Labelled photos from "ece4300-not-hotdog", an image-classification folder in gargasz-13/ece4300-not-hotdog. The possible labels are: fruit, hotdogs.

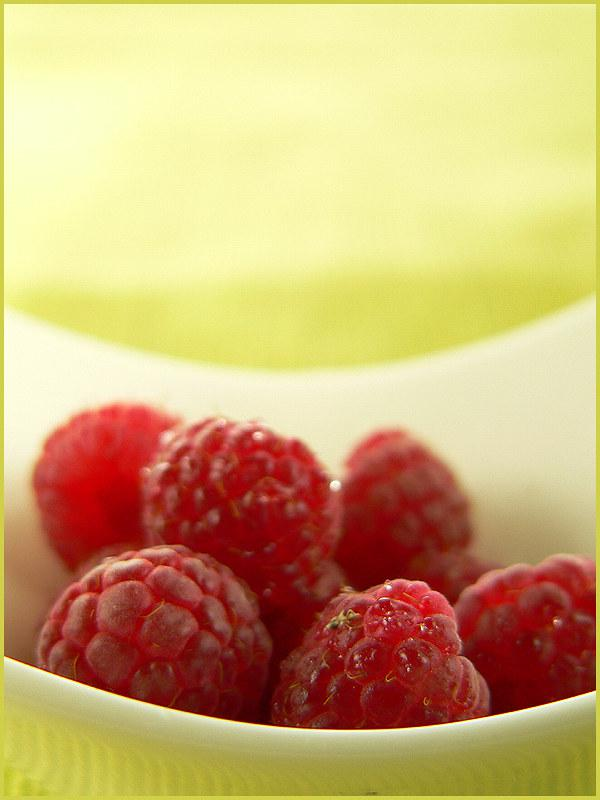
Label: fruit

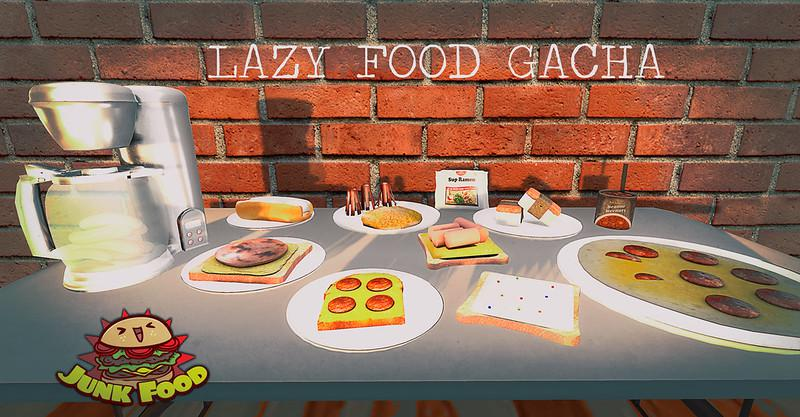
Label: hotdogs

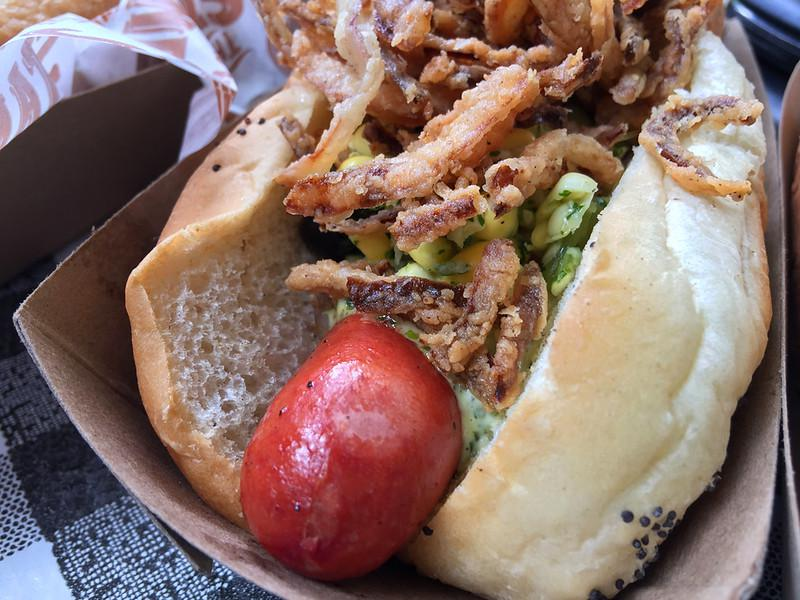
Label: hotdogs

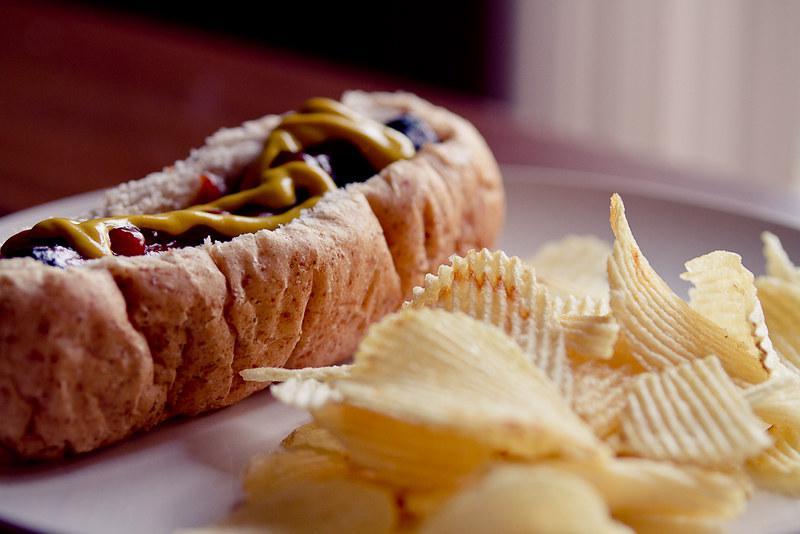
Label: hotdogs

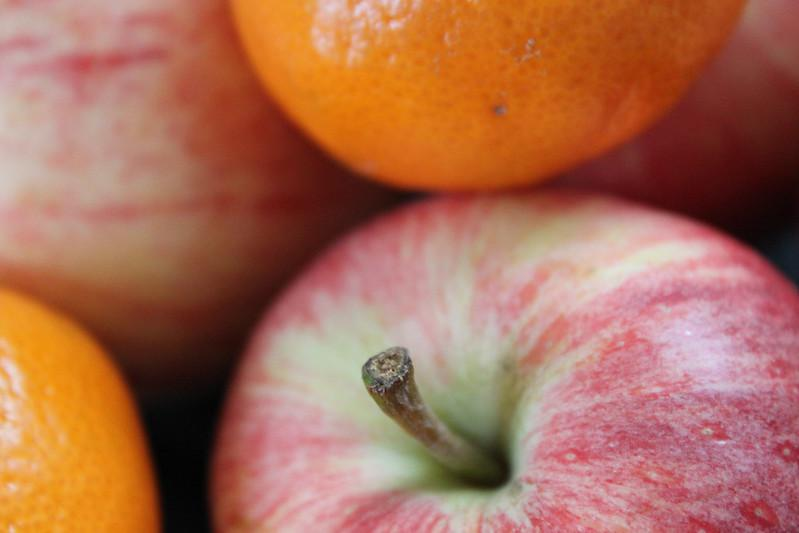
Label: fruit

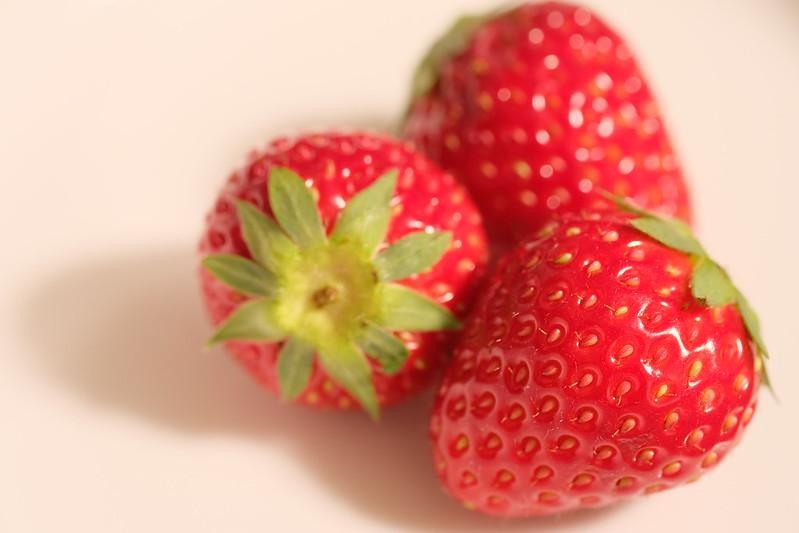
Label: fruit
